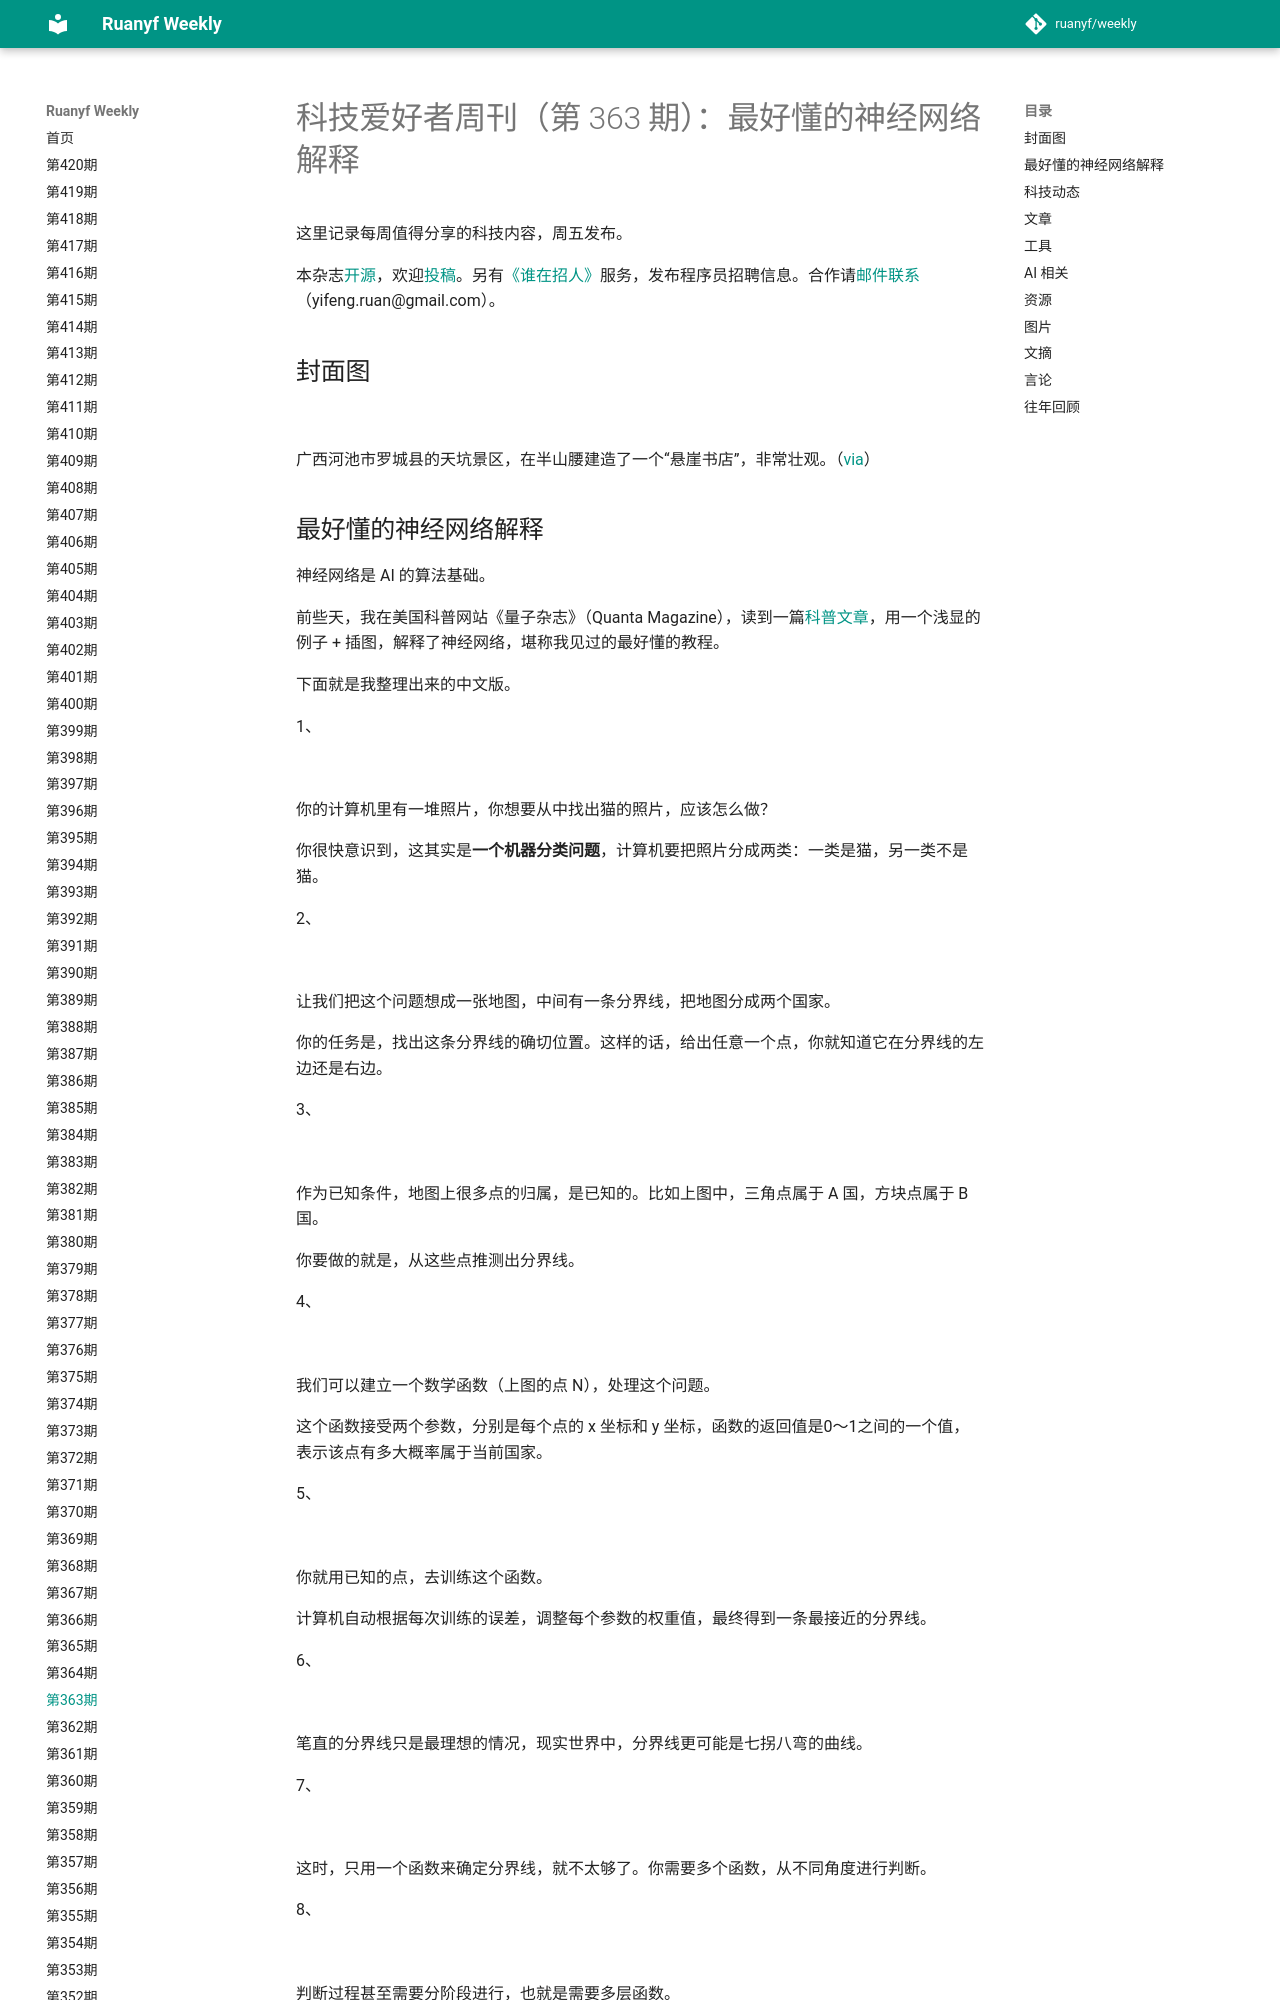

repository: xanxushu/weekly · page: issue-363/index.html · generator: mkdocs

# 科技爱好者周刊（第 363 期）：最好懂的神经网络解释

这里记录每周值得分享的科技内容，周五发布。

本杂志[开源](https://github.com/ruanyf/weekly)，欢迎[投稿](https://github.com/ruanyf/weekly/issues)。另有[《谁在招人》](https://github.com/ruanyf/weekly/issues/7408)服务，发布程序员招聘信息。合作请[邮件联系](mailto:yifeng.ruan@gmail.com)（yifeng.ruan@gmail.com）。

## 封面图

![](https://cdn.beekka.com/blogimg/asset/202508/bg2025082708.webp)

广西河池市罗城县的天坑景区，在半山腰建造了一个“悬崖书店”，非常壮观。（[via](https://www.news.cn/culture/20250811/b6c23974a3dd42ae8b1c00340235238c/a.html)）
